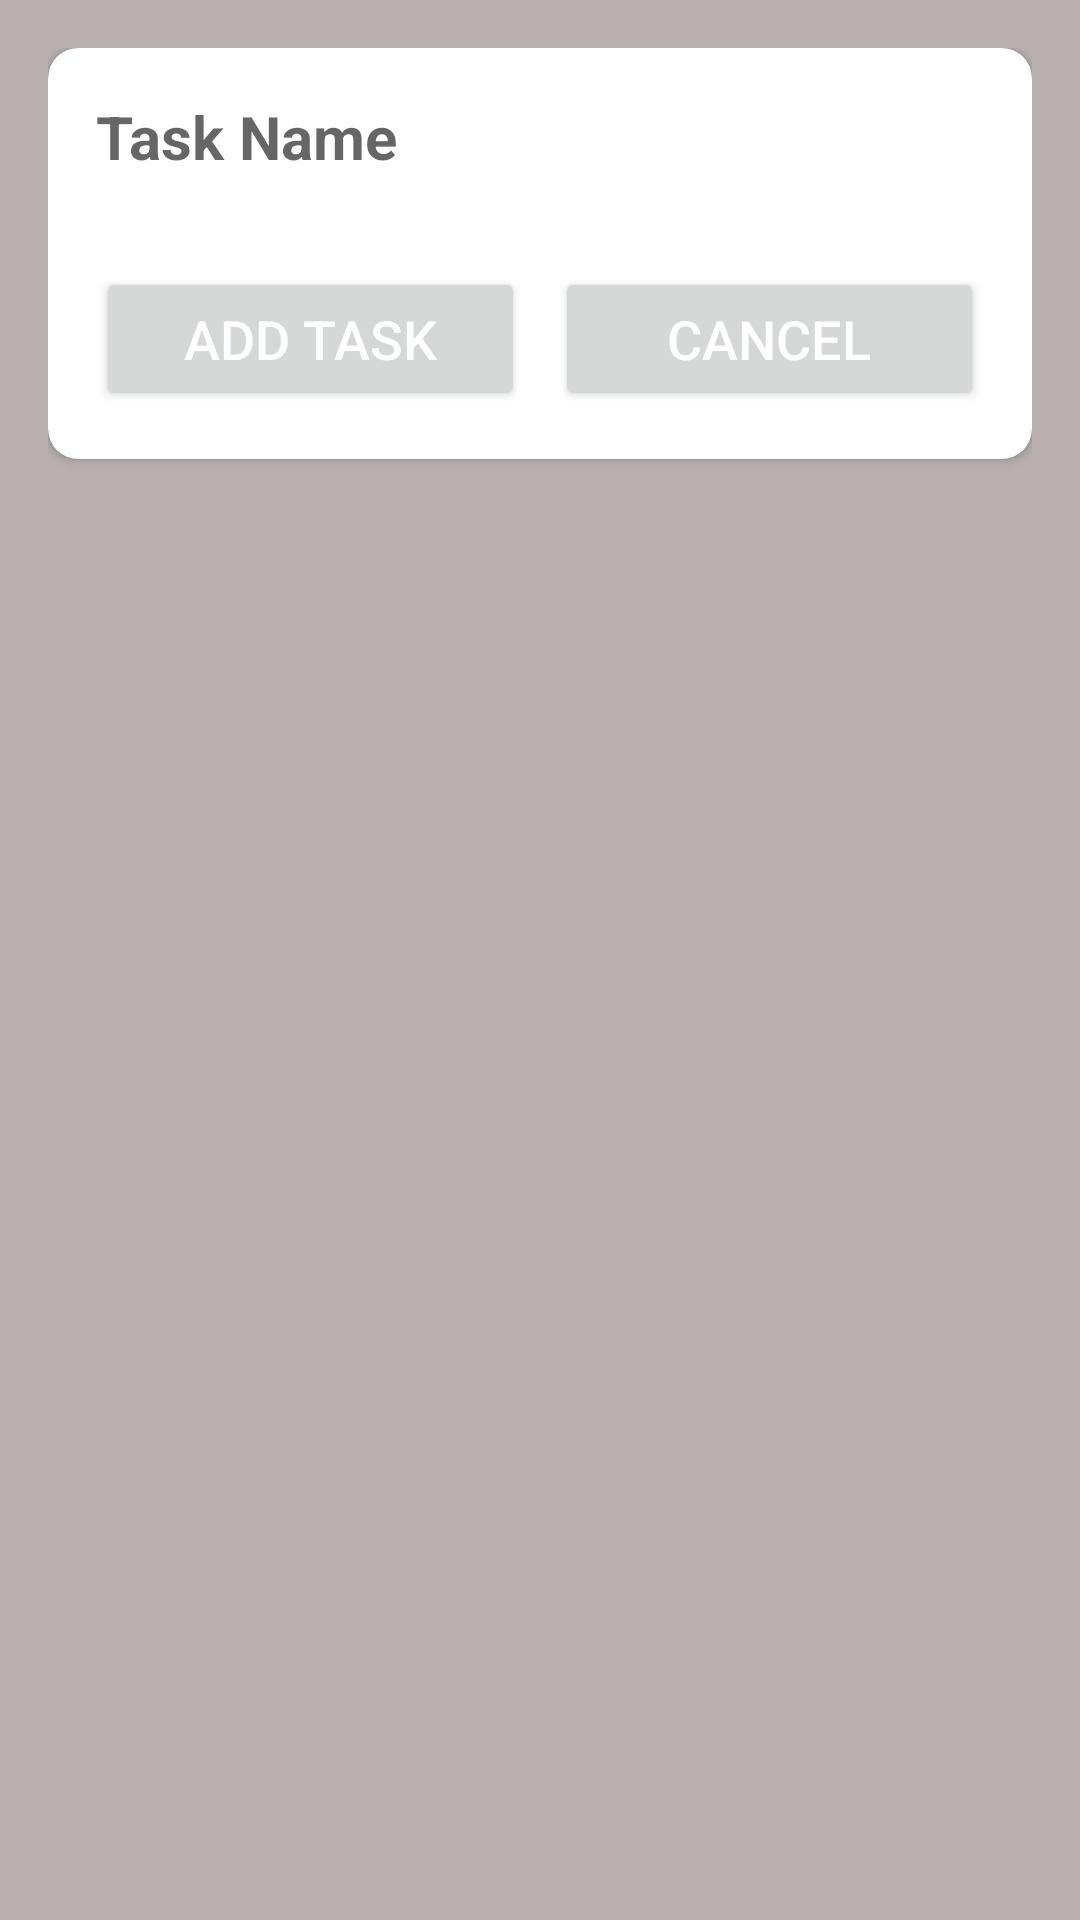

The Android layout XML behind this screen, and the referenced resources:
<!-- AndroidManifest.xml: application theme Theme.Dagger_hilt_mvvm_room_LD_Nav_Coroutines -->
<!-- res/layout/fragment_add_todo.xml -->
<?xml version="1.0" encoding="utf-8"?>
<LinearLayout xmlns:android="http://schemas.android.com/apk/res/android"
    xmlns:app="http://schemas.android.com/apk/res-auto"
    xmlns:tools="http://schemas.android.com/tools"
    android:layout_width="match_parent"
    android:layout_height="match_parent"
    android:background="@color/grey"
    android:orientation="vertical"
    android:padding="16dp"
    tools:context=".ui.AddTodoFragment">

    <androidx.cardview.widget.CardView
        android:layout_width="match_parent"
        android:layout_height="wrap_content"
        android:elevation="10dp"
        app:cardCornerRadius="10dp">

        <LinearLayout
            android:layout_width="match_parent"
            android:layout_height="wrap_content"
            android:gravity="center_horizontal"
            android:orientation="vertical"
            android:padding="16dp">

            <EditText
                android:id="@+id/et_todo_name"
                android:layout_width="match_parent"
                android:layout_height="wrap_content"
                android:autofillHints=""
                android:background="@android:color/transparent"
                android:hint="Task Name"
                android:inputType="text"
                android:textSize="20sp"
                android:textStyle="bold" />

            <LinearLayout
                android:layout_width="match_parent"
                android:layout_height="wrap_content"
                android:layout_marginTop="30dp"
                android:orientation="horizontal">

                <Button
                    android:id="@+id/btn_add_task"
                    android:layout_width="match_parent"
                    android:layout_height="wrap_content"
                    android:layout_gravity="center"
                    android:layout_marginEnd="5dp"
                    android:layout_weight="1"
                    android:foreground="?attr/selectableItemBackground"
                    android:gravity="center"
                    android:paddingTop="8dp"
                    android:paddingBottom="8dp"
                    android:text="Add Task"
                    android:textColor="@color/white"
                    android:textSize="18sp" />

                <Button
                    android:id="@+id/btn_cancel"
                    android:layout_width="match_parent"
                    android:layout_height="wrap_content"
                    android:layout_gravity="center"
                    android:layout_marginStart="5dp"
                    android:layout_weight="1"
                    android:gravity="center"
                    android:paddingTop="8dp"
                    android:paddingBottom="8dp"
                    android:text="Cancel"
                    android:textColor="@color/white"
                    android:textSize="18sp" />
            </LinearLayout>
        </LinearLayout>
    </androidx.cardview.widget.CardView>
</LinearLayout>
<!-- resources referenced by this layout -->
<resources>
  <color name="grey">#B8AFAF</color>
  <color name="white">#FFFFFFFF</color>
  <style name="Theme.Dagger_hilt_mvvm_room_LD_Nav_Coroutines" parent="Theme.MaterialComponents.DayNight.DarkActionBar">
          
          <item name="colorPrimary">@color/purple_500</item>
          <item name="colorPrimaryVariant">@color/purple_700</item>
          <item name="colorOnPrimary">@color/white</item>
          
          <item name="colorSecondary">@color/teal_200</item>
          <item name="colorSecondaryVariant">@color/teal_700</item>
          <item name="colorOnSecondary">@color/black</item>
          
          <item name="android:statusBarColor" tools:targetApi="l">?attr/colorPrimaryVariant</item>
          
      </style>
  <color name="purple_500">#FF6200EE</color>
  <color name="purple_700">#FF3700B3</color>
  <color name="teal_200">#FF03DAC5</color>
  <color name="teal_700">#FF018786</color>
  <color name="black">#FF000000</color>
</resources>
